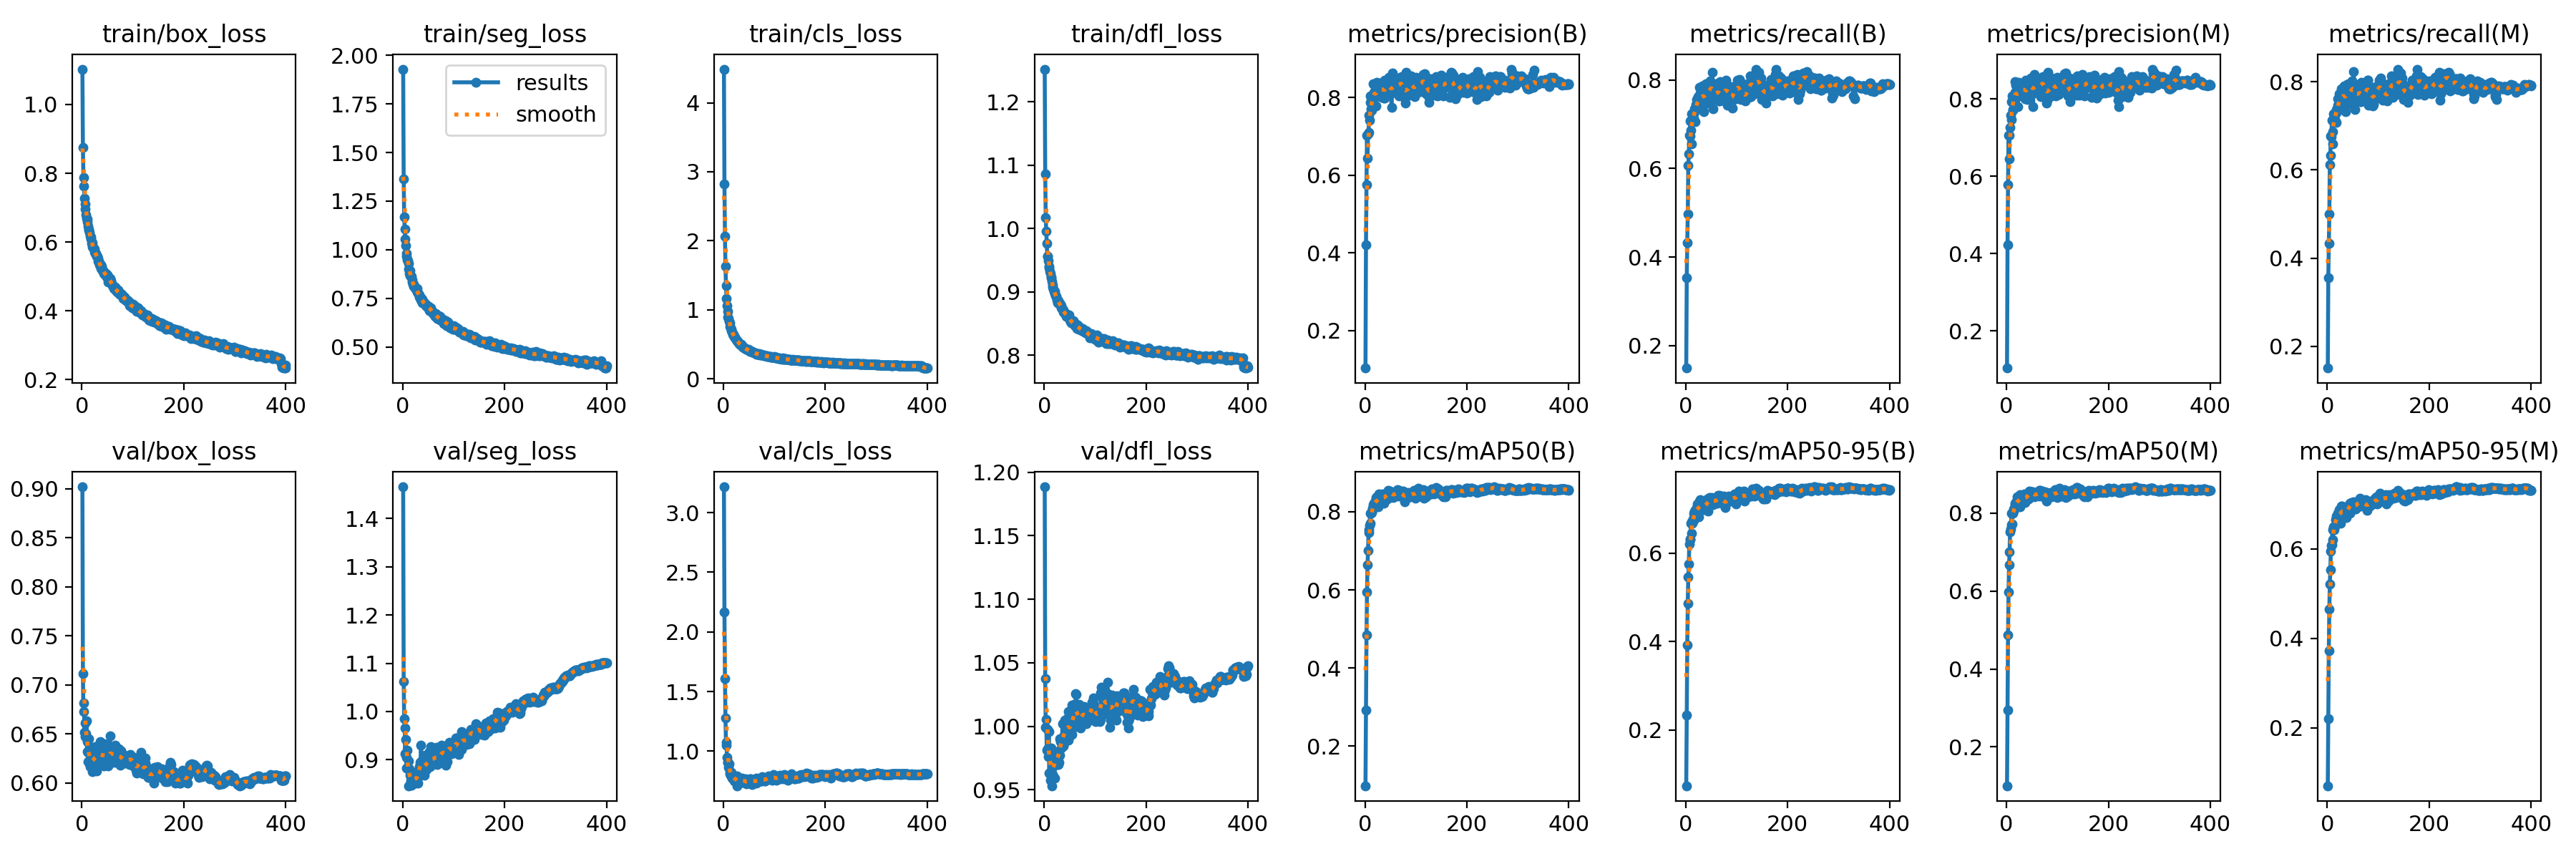

The table this chart was drawn from, first rows:
epoch, train/box_loss, train/seg_loss, train/cls_loss, train/dfl_loss, metrics/precision(B), metrics/recall(B), metrics/mAP50(B), metrics/mAP50-95(B), metrics/precision(M), metrics/recall(M), metrics/mAP50(M), metrics/mAP50-95(M), val/box_loss, val/seg_loss, val/cls_loss, val/dfl_loss, lr/pg0, lr/pg1, lr/pg2
1, 1.103, 1.929, 4.487, 1.251, 0.1038, 0.1489, 0.09873, 0.07386, 0.1041, 0.1505, 0.1002, 0.07089, 0.9021, 1.465, 3.216, 1.188, 0.06712, 0.0003321, 0.0003321
2, 0.876, 1.364, 2.825, 1.086, 0.4212, 0.3533, 0.2926, 0.2339, 0.4223, 0.3553, 0.2947, 0.2211, 0.7115, 1.063, 2.166, 1.038, 0.03412, 0.0006638, 0.0006638
3, 0.7869, 1.169, 2.064, 1.017, 0.5766, 0.4319, 0.4841, 0.3924, 0.5772, 0.4326, 0.4868, 0.3719, 0.6725, 0.9856, 1.611, 0.9994, 0.001116, 0.0009938, 0.0009938
4, 0.7619, 1.105, 1.627, 0.9956, 0.7027, 0.4967, 0.5943, 0.4869, 0.7054, 0.4994, 0.5975, 0.465, 0.6812, 0.9664, 1.279, 1.005, 0.0009926, 0.0009926, 0.0009926
5, 0.7281, 1.054, 1.354, 0.9764, 0.6445, 0.6071, 0.6644, 0.5467, 0.6445, 0.6125, 0.6672, 0.5208, 0.6516, 0.9124, 1.072, 0.9814, 0.0009926, 0.0009926, 0.0009926
6, 0.7116, 1.02, 1.163, 0.9564, 0.7072, 0.6333, 0.7002, 0.5751, 0.7057, 0.6335, 0.7007, 0.5531, 0.6613, 0.9427, 1.048, 0.9977, 0.0009901, 0.0009901, 0.0009901
7, 0.6952, 0.9798, 1.063, 0.9557, 0.7112, 0.6758, 0.7471, 0.6214, 0.727, 0.6764, 0.7529, 0.5946, 0.6474, 0.9044, 0.9499, 0.9825, 0.0009876, 0.0009876, 0.0009876
8, 0.6803, 0.9672, 0.9798, 0.949, 0.7555, 0.6734, 0.7548, 0.6301, 0.7577, 0.6754, 0.7593, 0.6081, 0.6502, 0.8831, 0.9051, 0.9759, 0.0009851, 0.0009851, 0.0009851
9, 0.6697, 0.9499, 0.8951, 0.9386, 0.7423, 0.7082, 0.7644, 0.6324, 0.7466, 0.7126, 0.7704, 0.6083, 0.6636, 0.9206, 0.9077, 0.9957, 0.0009827, 0.0009827, 0.0009827
10, 0.6671, 0.946, 0.8748, 0.9403, 0.7881, 0.6856, 0.7968, 0.6678, 0.7935, 0.6867, 0.8, 0.643, 0.6321, 0.8815, 0.8649, 0.9631, 0.0009802, 0.0009802, 0.0009802
11, 0.6594, 0.9291, 0.8352, 0.9325, 0.8041, 0.6562, 0.7698, 0.6453, 0.8073, 0.6591, 0.7726, 0.6199, 0.6423, 0.8984, 0.8933, 0.9782, 0.0009777, 0.0009777, 0.0009777
12, 0.6466, 0.9002, 0.8136, 0.9286, 0.7709, 0.7236, 0.7972, 0.6706, 0.7729, 0.7271, 0.8015, 0.6484, 0.6216, 0.8463, 0.8083, 0.9572, 0.0009752, 0.0009752, 0.0009752
13, 0.6358, 0.8782, 0.7584, 0.9236, 0.7682, 0.724, 0.7981, 0.6669, 0.7704, 0.7263, 0.8, 0.6419, 0.6451, 0.8818, 0.8234, 0.9831, 0.0009728, 0.0009728, 0.0009728
14, 0.6358, 0.8921, 0.7402, 0.9222, 0.7897, 0.7145, 0.8087, 0.6766, 0.7972, 0.7158, 0.811, 0.6495, 0.6301, 0.8495, 0.7995, 0.9607, 0.0009703, 0.0009703, 0.0009703
15, 0.6267, 0.8666, 0.717, 0.9167, 0.7811, 0.7116, 0.8062, 0.6748, 0.7831, 0.7135, 0.8095, 0.6508, 0.6191, 0.8674, 0.8226, 0.9531, 0.0009678, 0.0009678, 0.0009678
16, 0.6176, 0.8644, 0.6995, 0.9108, 0.8356, 0.7244, 0.8175, 0.6898, 0.8446, 0.7271, 0.8224, 0.665, 0.6164, 0.8557, 0.7939, 0.9616, 0.0009654, 0.0009654, 0.0009654
17, 0.6149, 0.8645, 0.6795, 0.9081, 0.8136, 0.7358, 0.8216, 0.6955, 0.817, 0.7378, 0.826, 0.6734, 0.6171, 0.8475, 0.7744, 0.9619, 0.0009629, 0.0009629, 0.0009629
18, 0.608, 0.8442, 0.6453, 0.9044, 0.8343, 0.7062, 0.8197, 0.6905, 0.8351, 0.7082, 0.8221, 0.6676, 0.6279, 0.8601, 0.776, 0.9763, 0.0009604, 0.0009604, 0.0009604
19, 0.5959, 0.8349, 0.6451, 0.9009, 0.8097, 0.7301, 0.8203, 0.6934, 0.8123, 0.7319, 0.8225, 0.6695, 0.6266, 0.8693, 0.7784, 0.9773, 0.0009579, 0.0009579, 0.0009579
20, 0.5863, 0.8233, 0.6183, 0.8976, 0.8033, 0.7444, 0.8281, 0.6996, 0.8063, 0.7462, 0.8315, 0.6802, 0.6117, 0.8519, 0.7855, 0.9594, 0.0009555, 0.0009555, 0.0009555
21, 0.5991, 0.824, 0.6148, 0.9004, 0.8085, 0.7564, 0.8363, 0.702, 0.8114, 0.7612, 0.8417, 0.6784, 0.6264, 0.8539, 0.752, 0.9694, 0.000953, 0.000953, 0.000953
22, 0.5861, 0.813, 0.6063, 0.8945, 0.7788, 0.7442, 0.8153, 0.6928, 0.78, 0.7454, 0.8186, 0.6676, 0.6246, 0.8571, 0.7912, 0.9784, 0.0009505, 0.0009505, 0.0009505
23, 0.5819, 0.8075, 0.5885, 0.8934, 0.8398, 0.754, 0.8392, 0.7112, 0.8427, 0.7571, 0.8424, 0.6879, 0.6157, 0.8554, 0.7492, 0.9721, 0.000948, 0.000948, 0.000948
24, 0.5786, 0.8096, 0.5816, 0.8926, 0.8128, 0.7621, 0.8272, 0.6987, 0.8113, 0.7724, 0.8328, 0.6725, 0.63, 0.8745, 0.7748, 0.9792, 0.0009455, 0.0009455, 0.0009455
25, 0.5706, 0.8013, 0.5564, 0.8877, 0.8036, 0.7443, 0.8255, 0.6997, 0.8068, 0.7483, 0.831, 0.675, 0.623, 0.8524, 0.7775, 0.9699, 0.0009431, 0.0009431, 0.0009431
26, 0.5671, 0.7957, 0.5533, 0.8832, 0.8225, 0.7363, 0.8126, 0.6827, 0.8189, 0.7487, 0.8163, 0.6576, 0.6373, 0.8706, 0.7926, 0.977, 0.0009406, 0.0009406, 0.0009406
27, 0.5665, 0.7973, 0.5454, 0.8854, 0.8195, 0.783, 0.8462, 0.7179, 0.8209, 0.7847, 0.8482, 0.6958, 0.6185, 0.8539, 0.7109, 0.9696, 0.0009381, 0.0009381, 0.0009381
28, 0.5641, 0.8004, 0.541, 0.8863, 0.8268, 0.744, 0.8378, 0.7093, 0.8186, 0.7592, 0.84, 0.683, 0.6318, 0.8641, 0.7495, 0.9802, 0.0009357, 0.0009357, 0.0009357
29, 0.5579, 0.7814, 0.5255, 0.8815, 0.8374, 0.7698, 0.8443, 0.7203, 0.8397, 0.7718, 0.8464, 0.6948, 0.6122, 0.8576, 0.7301, 0.9716, 0.0009332, 0.0009332, 0.0009332
30, 0.5589, 0.7803, 0.5179, 0.8812, 0.8059, 0.763, 0.8395, 0.7112, 0.812, 0.7672, 0.8455, 0.6897, 0.6333, 0.8521, 0.7431, 0.977, 0.0009307, 0.0009307, 0.0009307
31, 0.5524, 0.7698, 0.513, 0.8816, 0.8219, 0.7643, 0.8331, 0.7054, 0.8221, 0.7728, 0.8357, 0.6792, 0.6256, 0.8719, 0.7464, 0.9902, 0.0009282, 0.0009282, 0.0009282
32, 0.5436, 0.7567, 0.501, 0.8807, 0.8352, 0.7441, 0.8347, 0.6993, 0.8367, 0.7458, 0.8367, 0.682, 0.6353, 0.8852, 0.76, 0.9878, 0.0009258, 0.0009258, 0.0009258
33, 0.5451, 0.7695, 0.4984, 0.8778, 0.8007, 0.7875, 0.8353, 0.7004, 0.8051, 0.7906, 0.8383, 0.6797, 0.6241, 0.868, 0.7386, 0.9828, 0.0009233, 0.0009233, 0.0009233
34, 0.537, 0.757, 0.4848, 0.8748, 0.8282, 0.7781, 0.8398, 0.7096, 0.8306, 0.7821, 0.8435, 0.6852, 0.628, 0.8943, 0.7551, 0.9899, 0.0009208, 0.0009208, 0.0009208
35, 0.5327, 0.7417, 0.496, 0.8738, 0.8258, 0.7635, 0.8461, 0.712, 0.83, 0.7659, 0.85, 0.686, 0.6293, 0.8919, 0.7385, 0.9908, 0.0009183, 0.0009183, 0.0009183
36, 0.5357, 0.7544, 0.4773, 0.8724, 0.8331, 0.7292, 0.8317, 0.7025, 0.8338, 0.7313, 0.8345, 0.6773, 0.6423, 0.9305, 0.7745, 1.002, 0.0009158, 0.0009158, 0.0009158
37, 0.5336, 0.7493, 0.4731, 0.8718, 0.7997, 0.749, 0.8224, 0.6983, 0.801, 0.7518, 0.8268, 0.6701, 0.6246, 0.8972, 0.7637, 0.9845, 0.0009134, 0.0009134, 0.0009134
38, 0.5241, 0.7284, 0.4611, 0.8684, 0.8442, 0.7689, 0.8393, 0.7097, 0.8484, 0.7713, 0.8434, 0.6858, 0.6209, 0.8819, 0.7361, 0.9847, 0.0009109, 0.0009109, 0.0009109
39, 0.5299, 0.7447, 0.4612, 0.8682, 0.7982, 0.7914, 0.8404, 0.7107, 0.8013, 0.7933, 0.8424, 0.69, 0.6258, 0.8704, 0.7604, 0.9926, 0.0009084, 0.0009084, 0.0009084
40, 0.5168, 0.7296, 0.4557, 0.8669, 0.813, 0.7743, 0.8371, 0.7056, 0.8175, 0.7763, 0.8401, 0.6858, 0.6347, 0.8791, 0.753, 1.005, 0.0009059, 0.0009059, 0.0009059
41, 0.5165, 0.7328, 0.4453, 0.8656, 0.8093, 0.7792, 0.8381, 0.7092, 0.7978, 0.7957, 0.8412, 0.6844, 0.6299, 0.885, 0.7579, 0.99, 0.0009035, 0.0009035, 0.0009035
42, 0.5166, 0.7233, 0.4383, 0.8662, 0.8327, 0.7706, 0.8434, 0.7188, 0.8359, 0.7734, 0.8469, 0.6942, 0.6291, 0.889, 0.7548, 0.9969, 0.000901, 0.000901, 0.000901
43, 0.5096, 0.729, 0.4319, 0.8614, 0.8398, 0.7473, 0.8481, 0.7233, 0.8429, 0.7503, 0.8513, 0.6983, 0.6169, 0.8677, 0.7406, 0.9938, 0.0008985, 0.0008985, 0.0008985
44, 0.5099, 0.719, 0.4331, 0.8645, 0.8396, 0.7509, 0.8326, 0.6958, 0.8425, 0.7553, 0.836, 0.6787, 0.6289, 0.9088, 0.7665, 1.006, 0.0008961, 0.0008961, 0.0008961
45, 0.5064, 0.7197, 0.4277, 0.861, 0.8187, 0.782, 0.8545, 0.7226, 0.8247, 0.7844, 0.8571, 0.702, 0.6397, 0.8978, 0.7268, 1.002, 0.0008936, 0.0008936, 0.0008936
46, 0.509, 0.7121, 0.4228, 0.8611, 0.8352, 0.7873, 0.8501, 0.7222, 0.8319, 0.792, 0.8527, 0.7024, 0.6293, 0.8901, 0.7318, 1.002, 0.0008911, 0.0008911, 0.0008911
47, 0.5094, 0.7149, 0.4247, 0.8615, 0.8523, 0.7548, 0.8536, 0.7259, 0.853, 0.7553, 0.8556, 0.7034, 0.6204, 0.8806, 0.7419, 0.9889, 0.0008886, 0.0008886, 0.0008886
48, 0.5006, 0.7054, 0.4167, 0.8638, 0.8097, 0.7983, 0.8512, 0.721, 0.8117, 0.8011, 0.8547, 0.7021, 0.6294, 0.8844, 0.7509, 1.011, 0.0008862, 0.0008862, 0.0008862
49, 0.4986, 0.7092, 0.4213, 0.8633, 0.8245, 0.7942, 0.8534, 0.7205, 0.828, 0.7945, 0.8546, 0.6991, 0.6251, 0.9003, 0.7356, 0.9917, 0.0008837, 0.0008837, 0.0008837
50, 0.5048, 0.7046, 0.4138, 0.8554, 0.8479, 0.7637, 0.843, 0.7172, 0.8519, 0.7674, 0.8474, 0.6998, 0.635, 0.8984, 0.7597, 1.001, 0.0008812, 0.0008812, 0.0008812
51, 0.5003, 0.7092, 0.4164, 0.8539, 0.8253, 0.7905, 0.8497, 0.7253, 0.8365, 0.7927, 0.8542, 0.7045, 0.6189, 0.8866, 0.7435, 0.9972, 0.0008787, 0.0008787, 0.0008787
52, 0.4841, 0.6882, 0.3899, 0.8531, 0.7755, 0.8171, 0.8516, 0.7219, 0.7803, 0.8222, 0.8554, 0.702, 0.6175, 0.9168, 0.7683, 0.996, 0.0008762, 0.0008762, 0.0008762
53, 0.4911, 0.7029, 0.4048, 0.8517, 0.8112, 0.7763, 0.8453, 0.7185, 0.8145, 0.7794, 0.8495, 0.696, 0.627, 0.8931, 0.7676, 1, 0.0008738, 0.0008738, 0.0008738
54, 0.4876, 0.6961, 0.3918, 0.8539, 0.8627, 0.7348, 0.8413, 0.7099, 0.8623, 0.7377, 0.844, 0.6896, 0.6312, 0.8852, 0.7475, 0.9935, 0.0008713, 0.0008713, 0.0008713
55, 0.4945, 0.7021, 0.3938, 0.8516, 0.8257, 0.7754, 0.8367, 0.7161, 0.8287, 0.7789, 0.8414, 0.6894, 0.6477, 0.9268, 0.7614, 1.016, 0.0008688, 0.0008688, 0.0008688
56, 0.4865, 0.6916, 0.3942, 0.8509, 0.8243, 0.786, 0.8485, 0.7217, 0.8266, 0.7877, 0.8517, 0.697, 0.6269, 0.8983, 0.7212, 1.001, 0.0008663, 0.0008663, 0.0008663
57, 0.4869, 0.6847, 0.3895, 0.8542, 0.8343, 0.7619, 0.8419, 0.7145, 0.8364, 0.7639, 0.844, 0.6925, 0.6297, 0.9002, 0.7512, 1.003, 0.0008639, 0.0008639, 0.0008639
58, 0.48, 0.6806, 0.3812, 0.8498, 0.8331, 0.7605, 0.8446, 0.7205, 0.8357, 0.7626, 0.8493, 0.7025, 0.6294, 0.8941, 0.7511, 1.017, 0.0008614, 0.0008614, 0.0008614
59, 0.4797, 0.6779, 0.385, 0.8527, 0.8165, 0.7822, 0.8448, 0.7204, 0.8201, 0.7856, 0.8492, 0.7057, 0.6251, 0.8956, 0.7535, 1.007, 0.0008589, 0.0008589, 0.0008589
60, 0.4737, 0.6727, 0.3739, 0.8465, 0.8392, 0.7589, 0.8493, 0.7229, 0.8371, 0.7619, 0.8531, 0.7069, 0.627, 0.9045, 0.7635, 1.002, 0.0008565, 0.0008565, 0.0008565
... 340 more rows
